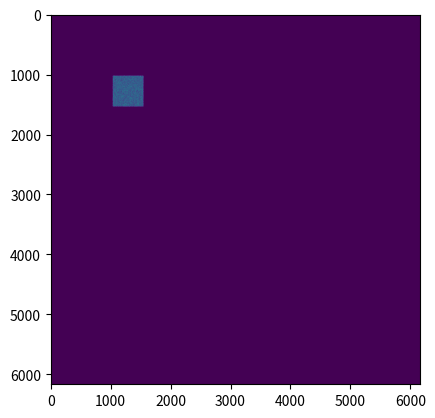

Generate this figure with matplotlib:
import numpy as np
import matplotlib.pyplot as plt
from scipy.ndimage import convolve
from matplotlib.animation import FuncAnimation

# Mixture between primitve hashlife and optimal compuations using accelerated convolution functions

# Define Kernels
kernel = np.ones((3,3))
kernel[1,1] = 0

# Params
n_grid = 512 + 2
n_supergrid = 12
speedup = 10

# Define data structures
supergrid = np.zeros((n_supergrid, n_supergrid, n_grid, n_grid))
supergrid[2, 2, 1:-1, 1:-1] = np.random.rand(n_grid - 2, n_grid - 2) > 0.7

map = dict()
flat = np.zeros((n_supergrid * n_grid, n_supergrid * n_grid))

# helper functions
def grid_to_hash(grid):
    a = sum(grid)
    a *= np.linspace(1, 9, num=n_grid)
    return sum(a)

def evolve_grid(grid):  
    surround = convolve(grid.astype(int), kernel, mode='wrap', cval=0)
    grid = \
        np.logical_or(surround == 3,
        np.logical_and(surround == 2, grid))

    return grid

def flatten(flat, supergrid, n_supergrid, n_grid):
    for i in range(n_supergrid):
        for j in range(n_supergrid):
            flat[i*n_grid:(i+1)*n_grid, j*n_grid:(j+1)*n_grid] = supergrid[i, j, :, :]


flatten(flat, supergrid, n_supergrid, n_grid)    
fig, ax = plt.subplots()
imshow = plt.imshow(flat)

def update(t):

    for k in range(speedup):
        print('update ', t)
        # center
        for i in range(n_supergrid):
            for j in range(n_supergrid):
                hash = grid_to_hash(supergrid[i, j, :, :])
                
                if hash in map:
                    next_hash, supergrid[i, j, :, :] = map[hash]
                else:
                    supergrid[i, j, :, :]= evolve_grid(supergrid[i, j, :, :])
                    map[hash] = ( grid_to_hash(supergrid[i, j, :, :]), supergrid[i, j, :, :])

        # update ghost cells
        for i in range(n_supergrid):
            for j in range(n_supergrid):
                
                # Reset ghost cells from self
                supergrid[i, j, :, 0] = 0
                supergrid[i, j, :, -1] = 0
                supergrid[i, j, 0, :] = 0
                supergrid[i, j, -1, :] = 0

                # Fetch ghost cells from neighbours
                n = n_supergrid
                # lower line fetches from lower upper line
                supergrid[i, j, 1:-1, 0] = supergrid[i, (j-1)%n, 1:-1, -2]
                # upper line fetches from upper lower line
                supergrid[i, j, 1:-1, -1] = supergrid[i, (j+1)%n, 1:-1, 1]
                # left line fetches from left right line
                supergrid[i, j, 0, 1:-1] = supergrid[(i-1)%n, j, -2, 1:-1]
                # right line fetches from right left line
                supergrid[i, j, -1, 1:-1] = supergrid[(i+1)%n, j, 1, 1:-1]

                # corner points, not done yet
                #supergrid[i, j, 0, 0] = supergrid[i, (j+1)%n_supergrid, 1:-2, -2]
                #supergrid[i, j, 0, -1] = supergrid[i, (j-1)%n_supergrid, 1:-2, 1]
                #supergrid[i, j, -1, 0] = supergrid[(i+1)%n_supergrid, j, -2, 1:-2]
                #supergrid[i, j, -1, -1] = supergrid[(i+1)%n_supergrid, j, 1, 1:-2]


    flatten(flat, supergrid, n_supergrid, n_grid)
    imshow.set_data(flat)

ani = FuncAnimation(fig, update, frames=np.linspace(0, 2001, num=2000), interval=300, repeat=False)

plt.show()